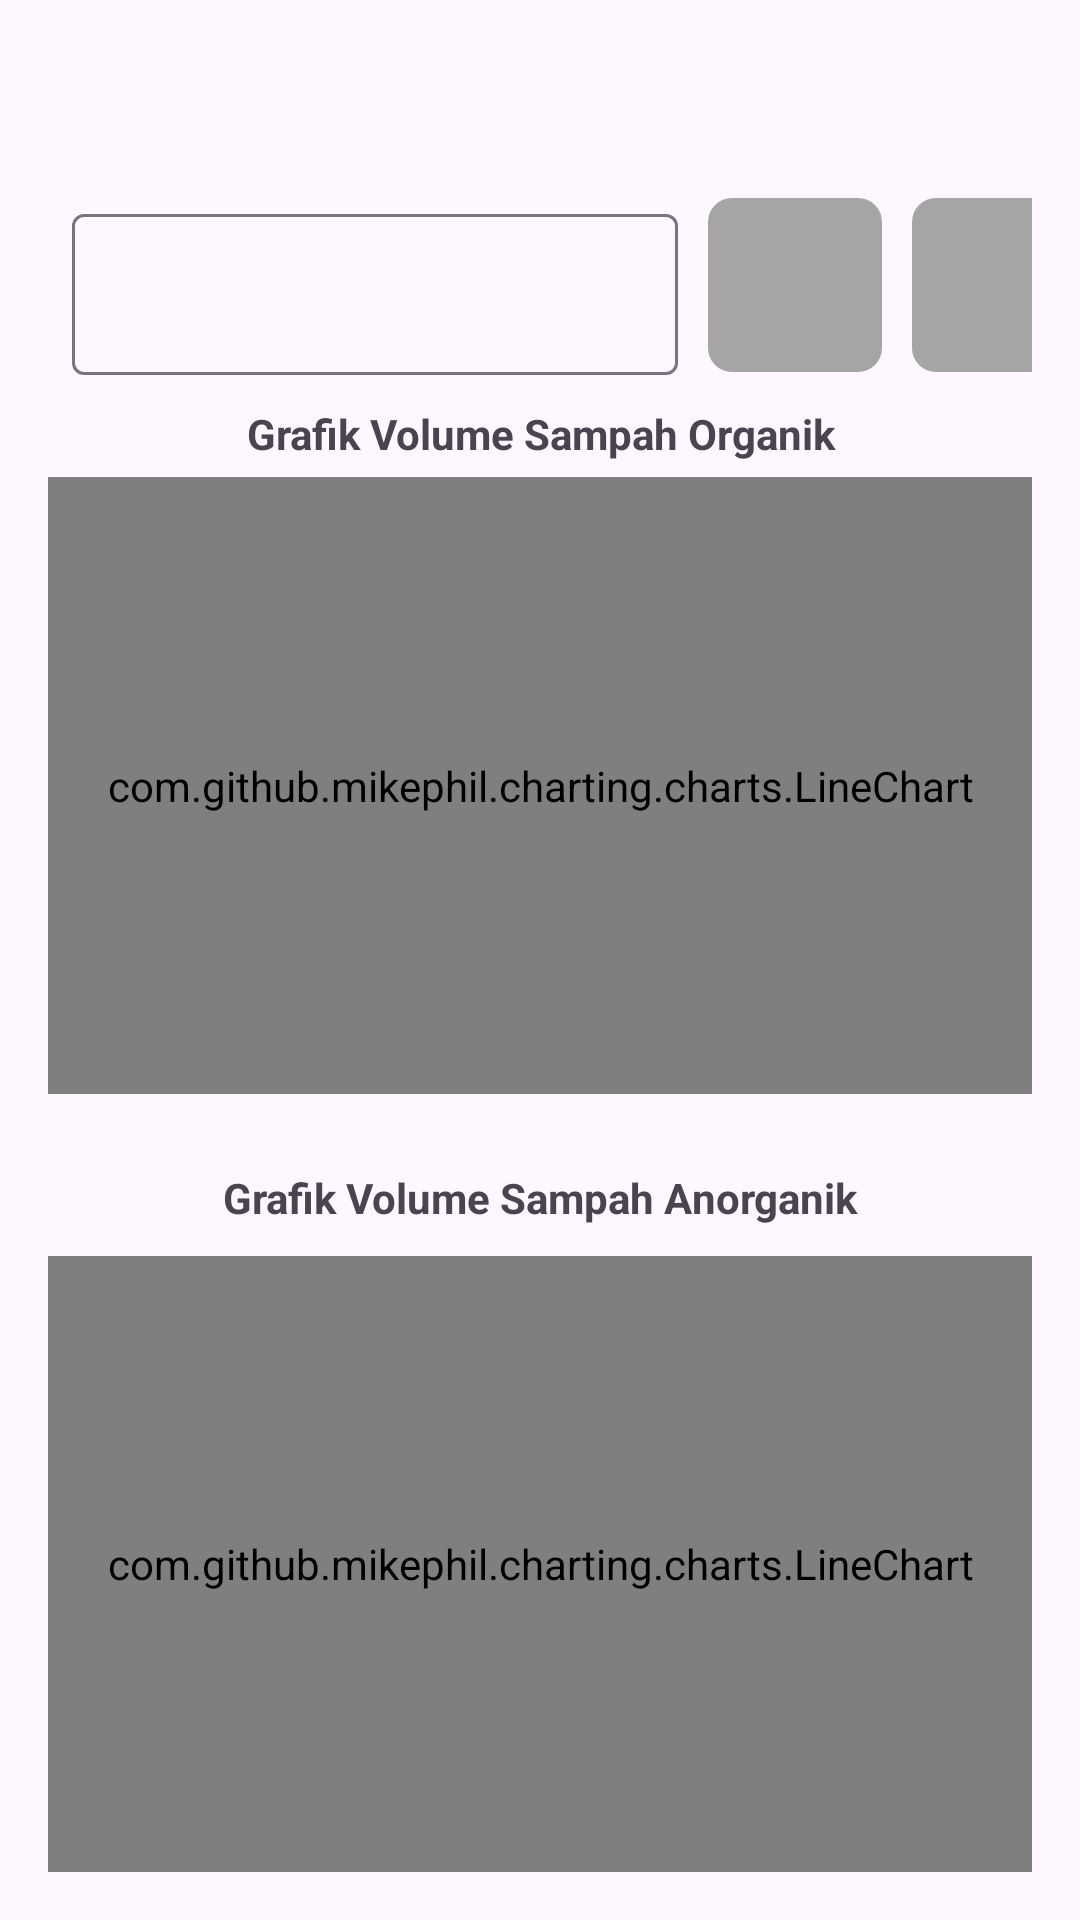

Produce the Android XML layout that renders to this screen, including the resource entries it uses.
<!-- AndroidManifest.xml: application theme Theme.Stb_03 -->
<!-- res/layout/fragment_daily.xml -->
<?xml version="1.0" encoding="utf-8"?>
<androidx.constraintlayout.widget.ConstraintLayout xmlns:android="http://schemas.android.com/apk/res/android"
    xmlns:app="http://schemas.android.com/apk/res-auto"
    xmlns:tools="http://schemas.android.com/tools"
    android:layout_width="match_parent"
    android:layout_height="match_parent"
    android:padding="16dp"
    tools:context=".DailyFragment">

    
    <com.google.android.material.textfield.TextInputLayout
        android:id="@+id/datePicker"
        android:layout_width="210dp"
        android:layout_height="59dp"
        android:layout_gravity="center"
        android:layout_marginTop="50dp"
        app:layout_constraintStart_toStartOf="parent"
        app:layout_constraintTop_toTopOf="parent">

        
        <DatePicker
            android:id="@+id/datePickerWidget"
            android:layout_width="wrap_content"
            android:layout_height="wrap_content"
            android:layout_marginStart="1dp" />

        <EditText
            android:id="@+id/selectedDateText"
            android:layout_width="match_parent"
            android:layout_height="wrap_content"
            android:layout_marginStart="8dp"
            android:background="@null"
            android:clickable="false"
            android:focusable="false"
            android:textAlignment="center" />
    </com.google.android.material.textfield.TextInputLayout>

    
    <ImageView
        android:id="@+id/imageCalendarButton"
        android:layout_width="58dp"
        android:layout_height="58dp"
        android:layout_marginTop="50dp"
        android:layout_marginStart="10dp"
        android:background="@drawable/roundedrectangle"
        android:clickable="true"
        android:focusable="true"
        android:onClick="onCalenderButtonClick"
        android:src="@drawable/calenders"
        app:layout_constraintEnd_toEndOf="parent"
        app:layout_constraintHorizontal_bias="0"
        app:layout_constraintStart_toEndOf="@+id/datePicker"
        app:layout_constraintTop_toTopOf="parent" />

    
    <ImageView
        android:id="@+id/imageReloadButton"
        android:layout_width="58dp"
        android:layout_height="58dp"
        android:layout_marginTop="50dp"
        android:layout_marginStart="10dp"
        android:clickable="true"
        android:focusable="true"
        android:onClick="onReloadButtonClick"
        android:src="@drawable/refreshes"
        android:background="@drawable/roundedrectangle"
        app:layout_constraintEnd_toEndOf="parent"
        app:layout_constraintHorizontal_bias="0"
        app:layout_constraintStart_toEndOf="@+id/imageCalendarButton"
        app:layout_constraintTop_toTopOf="parent" />

    
    <TextView
        android:id="@+id/descOrganik"
        android:layout_width="match_parent"
        android:layout_height="wrap_content"
        android:text="Grafik Volume Sampah Organik"
        android:textStyle="bold"
        android:textAlignment="center"
        android:layout_marginTop="10dp"
        tools:layout_editor_absoluteX="16dp"
        tools:layout_editor_absoluteY="16dp"
        app:layout_constraintTop_toBottomOf="@id/datePicker"
        app:layout_constraintBottom_toTopOf="@id/lineChart1"
        app:layout_constraintStart_toStartOf="parent"
        app:layout_constraintEnd_toEndOf="parent"/>

    <com.github.mikephil.charting.charts.LineChart
        android:id="@+id/lineChart1"
        android:layout_width="match_parent"
        android:layout_height="0dp"
        android:layout_weight="1"
        android:layout_marginTop="5dp"
        app:layout_constraintTop_toBottomOf="@+id/descOrganik"
        app:layout_constraintBottom_toTopOf="@+id/descAnorganik"
        app:layout_constraintStart_toStartOf="parent"
        app:layout_constraintEnd_toEndOf="parent" />

    <TextView
        android:id="@+id/descAnorganik"
        android:layout_width="match_parent"
        android:layout_height="wrap_content"
        android:text="Grafik Volume Sampah Anorganik"
        android:textStyle="bold"
        android:textAlignment="center"
        android:layout_marginTop="25dp"
        tools:layout_editor_absoluteX="16dp"
        tools:layout_editor_absoluteY="16dp"
        app:layout_constraintTop_toBottomOf="@id/lineChart1"
        app:layout_constraintBottom_toTopOf="@id/lineChart2"
        app:layout_constraintStart_toStartOf="parent"
        app:layout_constraintEnd_toEndOf="parent"/>

    
    <com.github.mikephil.charting.charts.LineChart
        android:id="@+id/lineChart2"
        android:layout_width="match_parent"
        android:layout_height="0dp"
        android:layout_weight="1"
        android:layout_marginTop="10dp"
        app:layout_constraintTop_toBottomOf="@+id/descAnorganik"
        app:layout_constraintBottom_toBottomOf="parent"
        app:layout_constraintStart_toStartOf="parent"
        app:layout_constraintEnd_toEndOf="parent" />

</androidx.constraintlayout.widget.ConstraintLayout>
<!-- resources referenced by this layout -->
<resources>
  <!-- drawable calenders (drawable) -->
  <?xml version="1.0" encoding="utf-8"?>
  
  <selector xmlns:android="http://schemas.android.com/apk/res/android">
      
      <item
          android:drawable="@drawable/calender1"
          android:state_pressed="true" />
  
      
      <item
          android:drawable="@drawable/calender2"/>
  </selector>
  <!-- drawable refreshes (drawable) -->
  <?xml version="1.0" encoding="utf-8"?>
  
  <selector xmlns:android="http://schemas.android.com/apk/res/android">
      
      <item
          android:drawable="@drawable/refresh1"
          android:state_pressed="true" />
  
      
      <item
          android:drawable="@drawable/refresh2"/>
  </selector>
  <!-- drawable roundedrectangle (drawable) -->
  <?xml version="1.0" encoding="utf-8"?>
  
  <shape xmlns:android="http://schemas.android.com/apk/res/android">
      <solid android:color="@color/grey" /> 
      <corners android:radius="8dp" /> 
  </shape>
  <style name="Theme.Stb_03" parent="Base.Theme.Stb_03" />
  <!-- drawable calender1 (drawable) -->
  <vector
      android:height="24dp"
      android:tint="@color/black"
      android:viewportHeight="24"
      android:viewportWidth="24"
      android:width="24dp"
      xmlns:android="http://schemas.android.com/apk/res/android">
      <path
          android:fillColor="@android:color/white"
          android:pathData="M19,4h-1V2h-2v2H8V2H6v2H5C3.89,4 3.01,4.9 3.01,6L3,20c0,1.1 0.89,2 2,2h14c1.1,0 2,-0.9 2,-2V6C21,4.9 20.1,4 19,4zM19,20H5V10h14V20zM9,14H7v-2h2V14zM13,14h-2v-2h2V14zM17,14h-2v-2h2V14zM9,18H7v-2h2V18zM13,18h-2v-2h2V18zM17,18h-2v-2h2V18z"/>
  </vector>
  <color name="grey">#a5a5a5</color>
  <style name="Base.Theme.Stb_03" parent="Theme.Material3.DayNight.NoActionBar">
          
          
          <item name="android:windowFullscreen">false</item>
          <item name="android:windowContentOverlay">@null</item>
      </style>
  <color name="black">#FF000000</color>
</resources>
